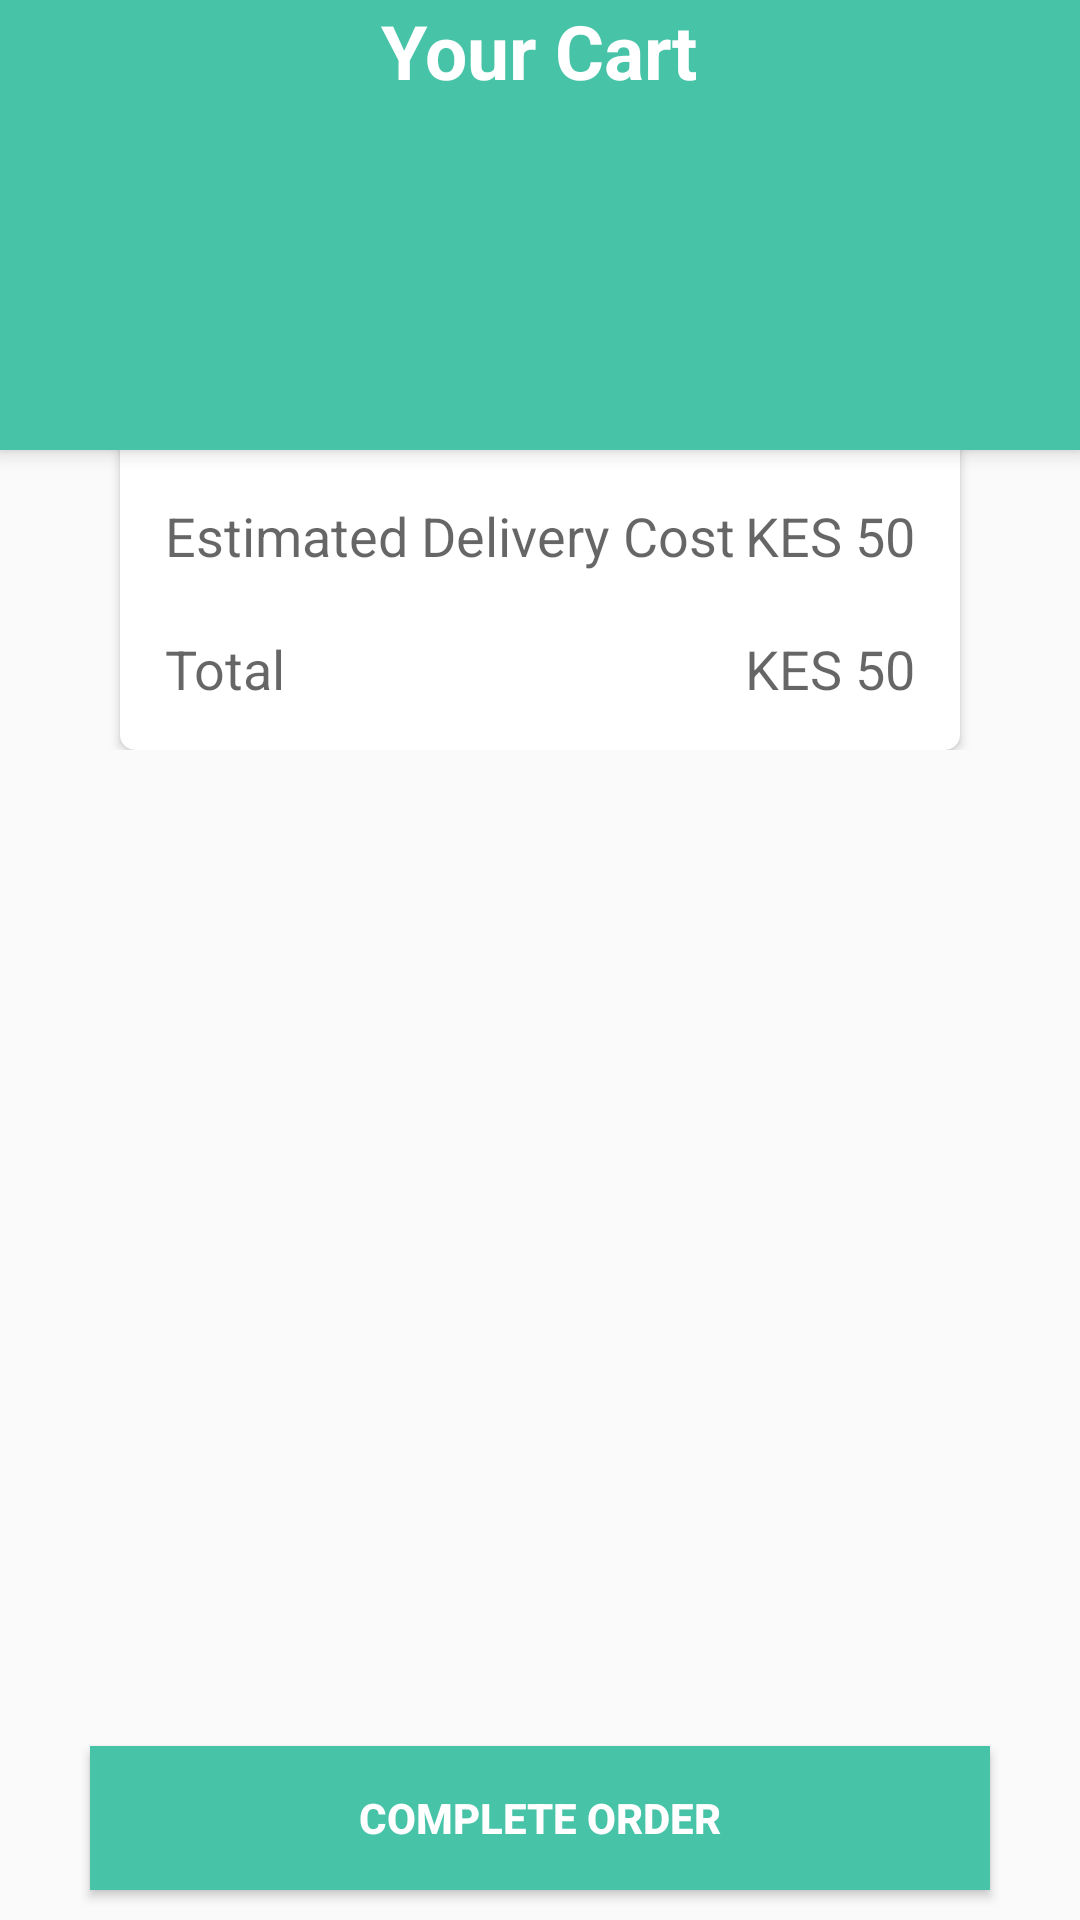

Here is an Android app screen rendered from its layout file. Give the layout XML and the strings, colors and styles it references.
<!-- AndroidManifest.xml: application theme AppTheme -->
<!-- res/layout/review.xml -->
<?xml version="1.0" encoding="utf-8"?>
<android.support.design.widget.CoordinatorLayout xmlns:android="http://schemas.android.com/apk/res/android"
    xmlns:app="http://schemas.android.com/apk/res-auto"
    xmlns:tools="http://schemas.android.com/tools"
    android:layout_width="match_parent"
    android:layout_height="match_parent">

    <android.support.design.widget.AppBarLayout
        android:id="@+id/app_bar_layout"
        android:layout_width="match_parent"
        android:layout_height="wrap_content"
        android:fitsSystemWindows="true"
        android:theme="@style/ThemeOverlay.AppCompat.Dark.ActionBar">

        <RelativeLayout
            android:layout_width="match_parent"
            android:layout_height="150dp"
            android:background="@color/colorPrimary">

            <TextView
                android:id="@+id/title"
                android:layout_width="wrap_content"
                android:layout_height="wrap_content"
                android:layout_centerHorizontal="true"
                android:text="Your Cart"
                android:textAppearance="@style/TextAppearance.AppCompat.Large"
                android:textSize="25sp"
                android:textStyle="bold" />

        </RelativeLayout>

    </android.support.design.widget.AppBarLayout>

    <android.support.v4.widget.NestedScrollView
        android:id="@+id/nestedScrollView"
        android:layout_width="match_parent"
        android:layout_height="match_parent"
        android:layout_marginTop="70dp"
        app:layout_anchor="@id/app_bar_layout"
        app:layout_anchorGravity="bottom|center_horizontal">

        <LinearLayout
            android:layout_width="match_parent"
            android:layout_height="match_parent"
            android:orientation="vertical">

            <android.support.v7.widget.CardView
                android:layout_width="match_parent"
                android:layout_height="wrap_content"
                android:layout_marginEnd="40dp"
                android:layout_marginStart="40dp"
                app:cardBackgroundColor="@android:color/white"
                app:cardCornerRadius="5dp"
                app:cardElevation="3dp">

                <android.support.v7.widget.RecyclerView
                    android:id="@+id/recyclerView"
                    android:layout_width="match_parent"
                    android:layout_height="match_parent" />

            </android.support.v7.widget.CardView>

            <android.support.v7.widget.CardView
                android:layout_width="match_parent"
                android:layout_height="wrap_content"
                android:layout_marginEnd="40dp"
                android:layout_marginStart="40dp"
                android:layout_marginTop="20dp"
                app:cardBackgroundColor="@android:color/white"
                app:cardCornerRadius="5dp"
                app:cardElevation="2dp"
                app:contentPadding="5dp">

                <RelativeLayout
                    android:id="@+id/totalDetails"
                    android:layout_width="match_parent"
                    android:layout_height="150dp">

                    
                    
                    
                    
                    
                    
                    
                    

                    <TextView
                        android:id="@+id/itemsCostText"
                        android:layout_width="wrap_content"
                        android:layout_height="wrap_content"
                        android:layout_above="@+id/deliveryCostText"
                        android:padding="10dp"
                        android:text="@string/items_cost"
                        android:textAppearance="@style/TextAppearance.AppCompat.Medium" />

                    <TextView
                        android:id="@+id/itemsCost"
                        android:layout_width="wrap_content"
                        android:layout_height="wrap_content"
                        android:layout_above="@+id/deliveryCost"
                        android:layout_alignParentEnd="true"
                        android:padding="10dp"
                        android:text="KES 50"
                        android:textAppearance="@style/TextAppearance.AppCompat.Medium" />

                    <TextView
                        android:id="@+id/deliveryCostText"
                        android:layout_width="wrap_content"
                        android:layout_height="wrap_content"
                        android:layout_above="@+id/totalText"
                        android:padding="10dp"
                        android:text="@string/delivery_cost"
                        android:textAppearance="@style/TextAppearance.AppCompat.Medium" />

                    <TextView
                        android:id="@+id/deliveryCost"
                        android:layout_width="wrap_content"
                        android:layout_height="wrap_content"
                        android:layout_above="@+id/total"
                        android:layout_alignParentEnd="true"
                        android:padding="10dp"
                        android:text="KES 50"
                        android:textAppearance="@style/TextAppearance.AppCompat.Medium" />

                    <TextView
                        android:id="@+id/totalText"
                        android:layout_width="wrap_content"
                        android:layout_height="wrap_content"
                        android:layout_alignParentBottom="true"
                        android:padding="10dp"
                        android:text="@string/total"
                        android:textAppearance="@style/TextAppearance.AppCompat.Medium" />

                    <TextView
                        android:id="@+id/total"
                        android:layout_width="wrap_content"
                        android:layout_height="wrap_content"
                        android:layout_alignParentBottom="true"
                        android:layout_alignParentEnd="true"
                        android:padding="10dp"
                        android:text="KES 50"
                        android:textAppearance="@style/TextAppearance.AppCompat.Medium" />

                </RelativeLayout>

            </android.support.v7.widget.CardView>
        </LinearLayout>


    </android.support.v4.widget.NestedScrollView>

    <Button
        android:id="@+id/completeOrder"
        fontPath="fonts/PT_Sans-Web-Bold.ttf"
        android:layout_width="match_parent"
        android:layout_height="wrap_content"
        android:layout_alignParentBottom="true"
        android:layout_marginBottom="10dp"
        android:layout_marginEnd="30dp"
        android:layout_marginStart="30dp"
        android:background="@color/colorPrimary"
        android:text="@string/complete_order"
        android:textColor="@android:color/white"
        android:textStyle="bold"
        app:layout_anchor="@id/nestedScrollView"
        app:layout_anchorGravity="bottom|end"
        tools:ignore="MissingPrefix" />

</android.support.design.widget.CoordinatorLayout>
<!-- resources referenced by this layout -->
<resources>
  <color name="colorPrimary">#47c3a8</color>
  <color name="colorPrimaryDark">#079e7c</color>
  <string name="complete_order">Complete Order</string>
  <string name="delivery_cost">Estimated Delivery Cost</string>
  <string name="items_cost">Items Cost</string>
  <string name="total">Total</string>
  <style name="AppTheme" parent="Theme.AppCompat.Light.DarkActionBar">
          
          <item name="colorPrimary">@color/colorPrimary</item>
          <item name="colorPrimaryDark">@color/colorPrimaryDark</item>
          <item name="colorAccent">@color/colorAccent</item>
          <item name="android:textViewStyle">@style/AppTheme.Widget.TextView</item>
      </style>
  <color name="colorAccent">#079e7c</color>
  <style name="AppTheme.Widget.TextView" parent="android:Widget.TextView">
          <item name="fontPath">fonts/PT_Sans-Web-Regular.ttf</item>
      </style>
</resources>
